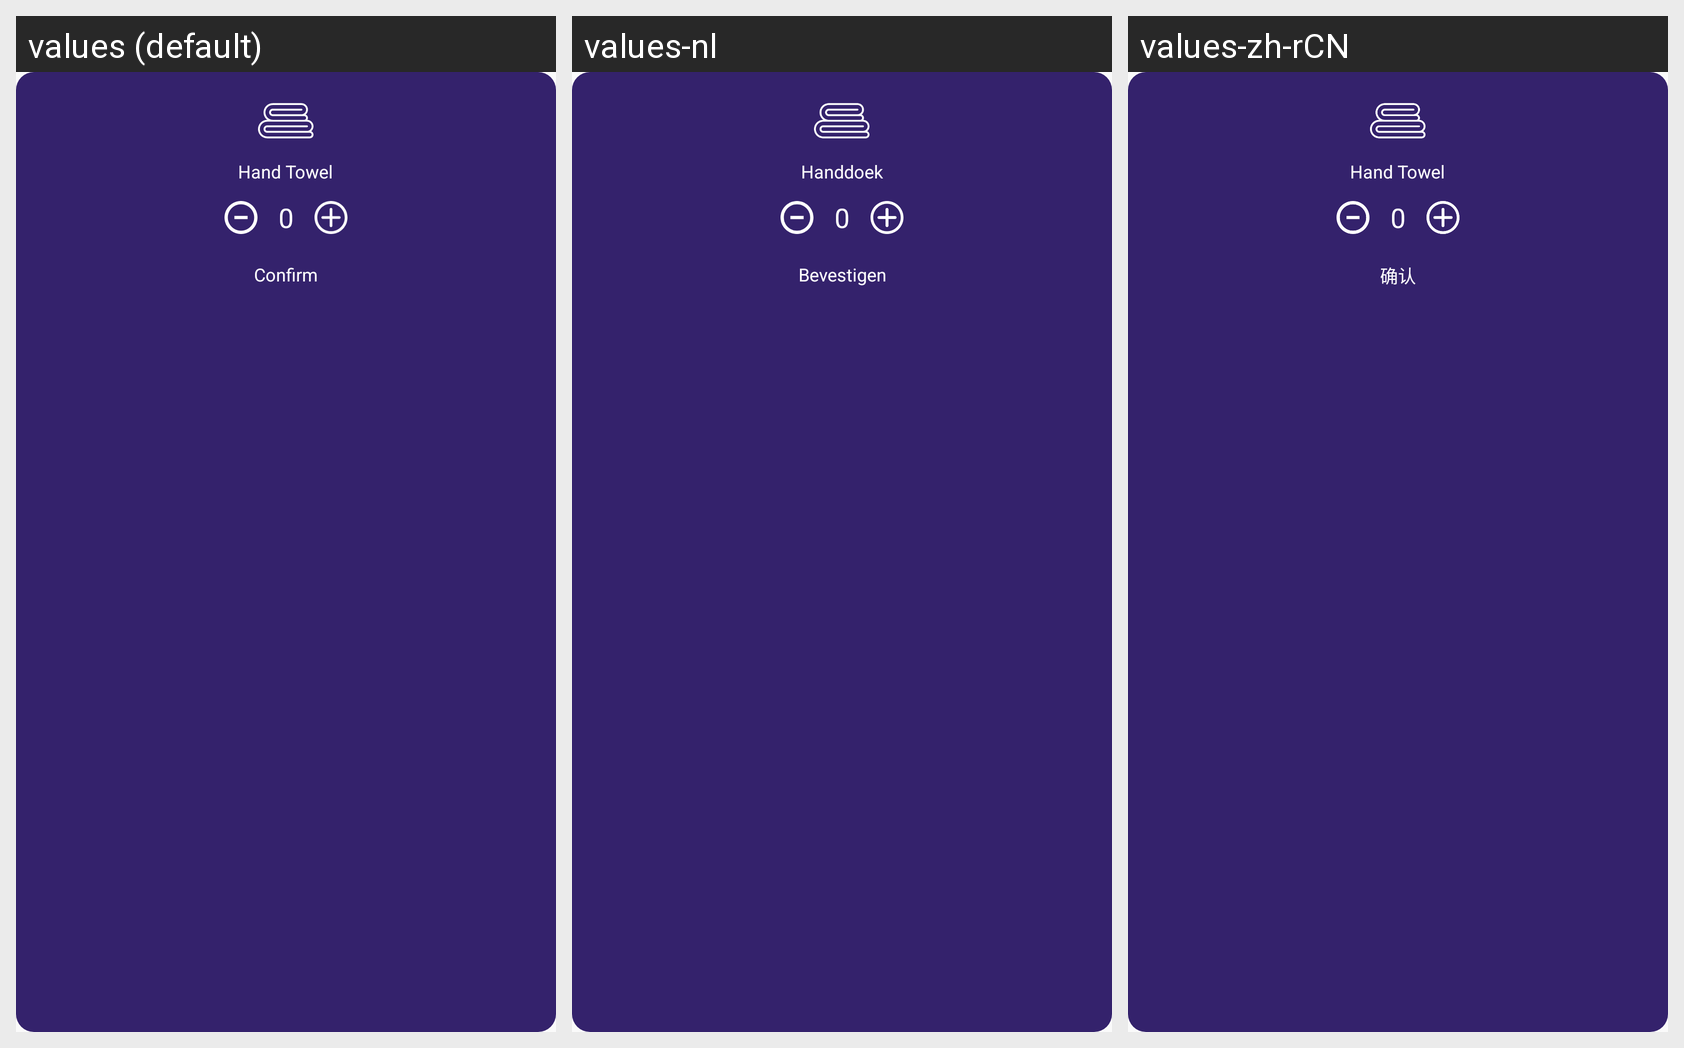

Strings drawn on this Android screen and how each of the app's shown locales translates them:
Android screen res/layout/layout_amadeus_services_handtowel.xml rendered under 3 locales, left to right: values (default), values-nl, values-zh-rCN. Device: Nexus 5 (rendered at 1080×1920; each locale shown at half size, 540×960, under a caption strip naming it); theme AppTheme.
Other locales in the repository, not shown: values-ar-rSA, values-fr, values-zh.
Strings drawn on this screen, with the default value and each locale's value (text and hints the layout hard-codes, and strings that could not be matched under every locale, appear in the picture but are not listed):

hand_towel
  values: Hand Towel
  values-nl: Handdoek
  values-zh-rCN: Hand Towel  [not translated; the default value is used]

confirm
  values: Confirm
  values-nl: Bevestigen
  values-zh-rCN: 确认  [from values-zh]
